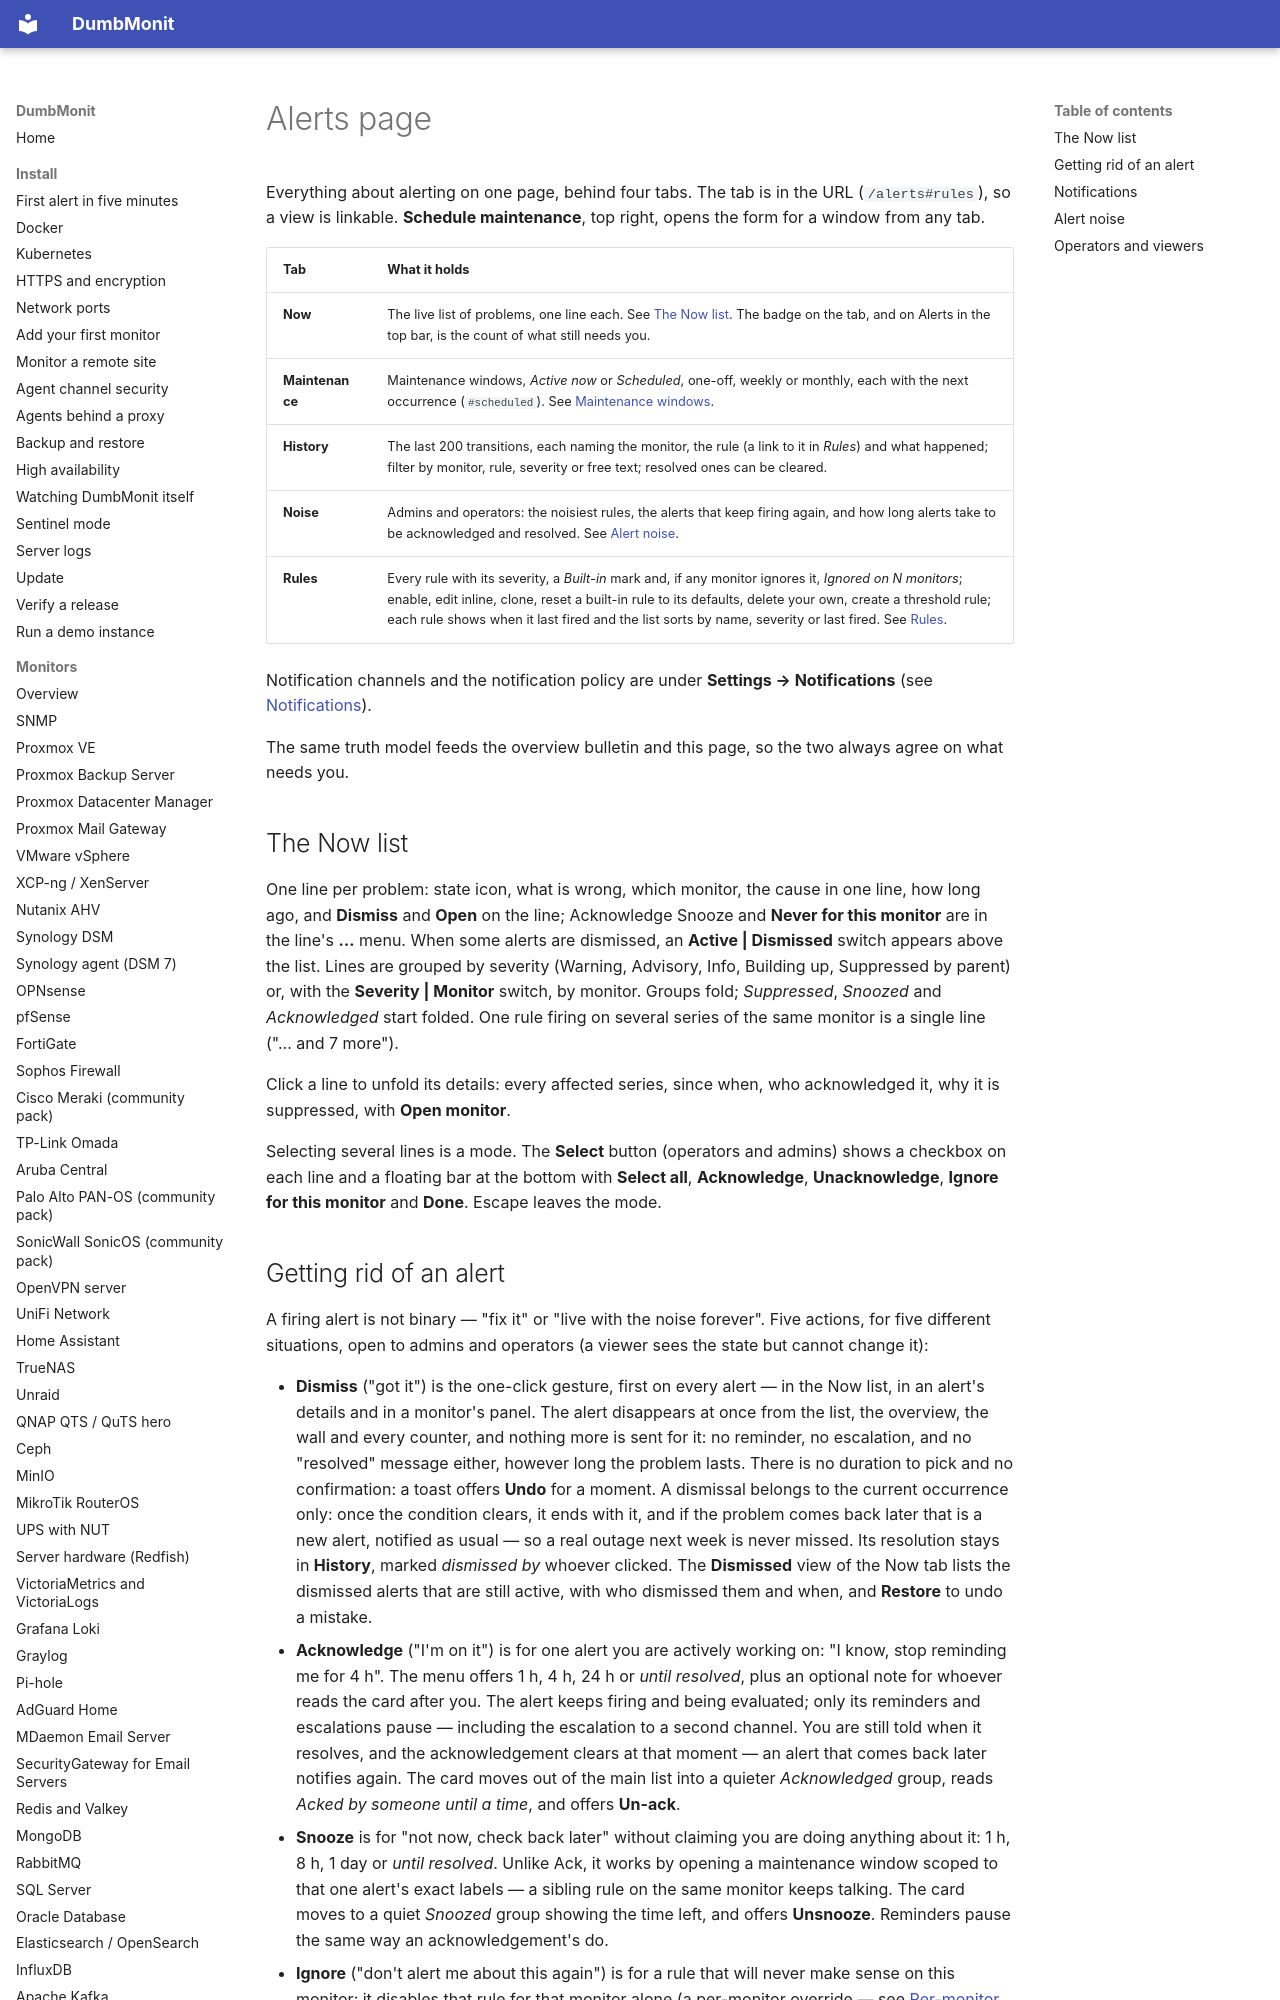

repository: Deni7/dumbmonit · page: using/alerts/index.html · generator: mkdocs

# Alerts page

Everything about alerting on one page, behind four tabs. The tab is in the
URL (`/alerts#rules`), so a view is linkable. **Schedule maintenance**, top
right, opens the form for a window from any tab.

| Tab | What it holds |
|---|---|
| **Now** | The live list of problems, one line each. See [The Now list](#the-now-list). The badge on the tab, and on Alerts in the top bar, is the count of what still needs you. |
| **Maintenance** | Maintenance windows, *Active now* or *Scheduled*, one-off, weekly or monthly, each with the next occurrence (`#scheduled`). See [Maintenance windows](../alerting/maintenance.md). |
| **History** | The last 200 transitions, each naming the monitor, the rule (a link to it in *Rules*) and what happened; filter by monitor, rule, severity or free text; resolved ones can be cleared. |
| **Noise** | Admins and operators: the noisiest rules, the alerts that keep firing again, and how long alerts take to be acknowledged and resolved. See [Alert noise](#alert-noise). |
| **Rules** | Every rule with its severity, a *Built-in* mark and, if any monitor ignores it, *Ignored on N monitors*; enable, edit inline, clone, reset a built-in rule to its defaults, delete your own, create a threshold rule; each rule shows when it last fired and the list sorts by name, severity or last fired. See [Rules](../alerting/rules.md). |

Notification channels and the notification policy are under
**Settings → Notifications** (see [Notifications](#notifications)).

The same truth model feeds the overview bulletin and this page, so the two
always agree on what needs you.

## The Now list

One line per problem: state icon, what is wrong, which monitor, the cause in
one line, how long ago, and **Dismiss** and **Open** on the line; Acknowledge
Snooze and **Never for this monitor** are in the line's **…** menu. When
some alerts are dismissed, an **Active | Dismissed** switch appears above the
list. Lines are grouped
by severity (Warning, Advisory, Info, Building up, Suppressed by parent) or,
with the **Severity | Monitor** switch, by monitor. Groups fold; *Suppressed*,
*Snoozed* and *Acknowledged* start folded. One rule firing on
several series of the same monitor is a single line ("… and 7 more").

Click a line to unfold its details: every affected series, since when, who
acknowledged it, why it is suppressed, with **Open monitor**.

Selecting several lines is a mode. The **Select** button (operators and
admins) shows a checkbox on each line and a floating bar at the bottom with
**Select all**, **Acknowledge**, **Unacknowledge**, **Ignore for this monitor**
and **Done**. Escape leaves the mode.
